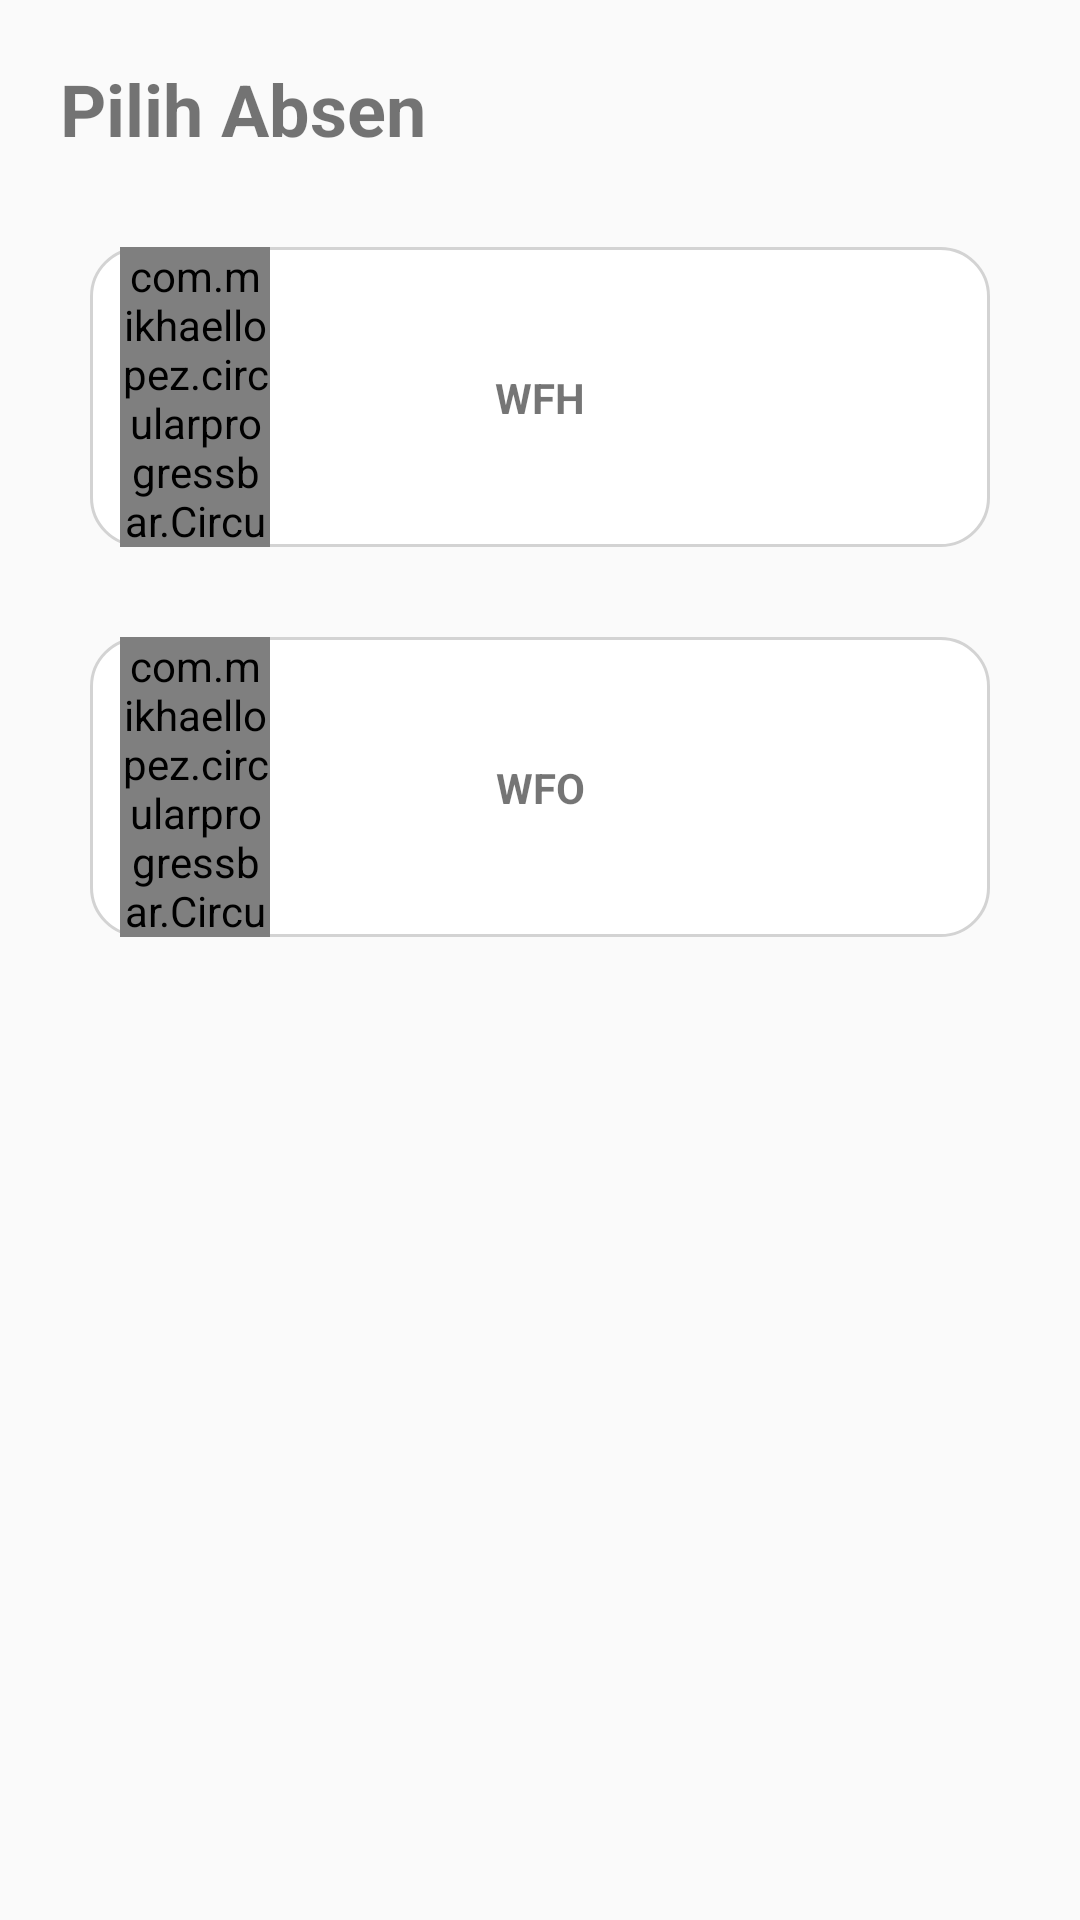

Write the Android layout XML for this screen, with the resource values it uses.
<!-- AndroidManifest.xml: application theme Theme.PushNotificationFCM -->
<!-- res/layout/activity_detail.xml -->
<?xml version="1.0" encoding="utf-8"?>
<androidx.constraintlayout.widget.ConstraintLayout xmlns:android="http://schemas.android.com/apk/res/android"
    xmlns:app="http://schemas.android.com/apk/res-auto"
    xmlns:tools="http://schemas.android.com/tools"
    android:layout_width="match_parent"
    android:layout_height="match_parent"
    tools:context=".detail.DetailActivity">

    <TextView
        android:id="@+id/tvAbsen"
        android:layout_width="wrap_content"
        android:layout_height="wrap_content"
        android:text="Pilih Absen"
        android:textSize="24dp"
        android:textStyle="bold"
        app:layout_constraintTop_toTopOf="parent"
        app:layout_constraintStart_toStartOf="parent"
        android:layout_margin="20dp"/>
    <androidx.constraintlayout.widget.ConstraintLayout
        android:id="@+id/clAbsenWfh"
        android:layout_width="match_parent"
        android:layout_height="100dp"
        android:background="@drawable/background_primary_outline_grey"
        app:layout_constraintStart_toStartOf="parent"
        app:layout_constraintEnd_toEndOf="parent"
        app:layout_constraintTop_toBottomOf="@id/tvAbsen"
        android:layout_margin="30dp">

        <com.mikhaellopez.circularprogressbar.CircularProgressBar
            android:id="@+id/circularProgressBarWfh"
            android:layout_width="50dp"
            android:layout_height="wrap_content"
            app:cpb_background_progressbar_color="#D6D5D5"
            app:cpb_background_progressbar_width="10dp"
            app:cpb_progress_direction="to_right"
            app:cpb_progressbar_color="#5DCDC0"
            app:cpb_progressbar_width="10dp"
            app:cpb_progress="40"
            app:layout_constraintStart_toStartOf="parent"
            app:layout_constraintTop_toTopOf="parent"
            app:layout_constraintBottom_toBottomOf="parent"
            android:layout_marginStart="10dp"
            app:cpb_round_border="false" />

        <TextView
            android:layout_width="wrap_content"
            android:layout_height="wrap_content"
            android:layout_margin="10dp"
            android:text="WFH"
            android:textStyle="bold"
            app:layout_constraintBottom_toBottomOf="parent"
            app:layout_constraintEnd_toEndOf="parent"
            app:layout_constraintStart_toStartOf="parent"
            app:layout_constraintTop_toTopOf="parent" />

    </androidx.constraintlayout.widget.ConstraintLayout>



    <androidx.constraintlayout.widget.ConstraintLayout
        android:id="@+id/clAbsenWfo"
        android:layout_width="match_parent"
        android:layout_height="100dp"
        android:background="@drawable/background_primary_outline_grey"
        app:layout_constraintStart_toStartOf="parent"
        app:layout_constraintEnd_toEndOf="parent"
        app:layout_constraintTop_toBottomOf="@id/clAbsenWfh"
        android:layout_margin="30dp">

                <com.mikhaellopez.circularprogressbar.CircularProgressBar
                    android:id="@+id/circularProgressBarWfo"
                    android:layout_width="50dp"
                    android:layout_height="wrap_content"
                    app:cpb_background_progressbar_color="#D6D5D5"
                    app:cpb_background_progressbar_width="10dp"
                    app:cpb_progress_direction="to_right"
                    app:cpb_progressbar_color="#5DCDC0"
                    app:cpb_progressbar_width="10dp"
                    app:cpb_progress="80"
                    app:layout_constraintStart_toStartOf="parent"
                    app:layout_constraintTop_toTopOf="parent"
                    app:layout_constraintBottom_toBottomOf="parent"
                    android:layout_marginStart="10dp"
                    app:cpb_round_border="false" />

        <TextView
            android:layout_width="wrap_content"
            android:layout_height="wrap_content"
            android:layout_margin="10dp"
            android:text="WFO"
            android:textStyle="bold"
            app:layout_constraintBottom_toBottomOf="parent"
            app:layout_constraintEnd_toEndOf="parent"
            app:layout_constraintStart_toStartOf="parent"
            app:layout_constraintTop_toTopOf="parent" />

    </androidx.constraintlayout.widget.ConstraintLayout>


    <androidx.constraintlayout.widget.ConstraintLayout
        android:id="@+id/clAbsenWfa"
        android:layout_width="match_parent"
        android:visibility="gone"
        android:layout_height="100dp"
        android:background="@drawable/background_primary_outline_grey"
        app:layout_constraintStart_toStartOf="parent"
        app:layout_constraintEnd_toEndOf="parent"
        app:layout_constraintTop_toBottomOf="@id/clAbsenWfo"
        android:layout_margin="30dp">

                <com.mikhaellopez.circularprogressbar.CircularProgressBar
                    android:id="@+id/circularProgressBarWfa"
                    android:layout_width="50dp"
                    android:layout_height="wrap_content"
                    app:cpb_background_progressbar_color="#D6D5D5"
                    app:cpb_background_progressbar_width="10dp"
                    app:cpb_progress_direction="to_right"
                    app:cpb_progressbar_color="#5DCDC0"
                    app:cpb_progressbar_width="10dp"
                    app:cpb_progress="50"
                    app:layout_constraintStart_toStartOf="parent"
                    app:layout_constraintTop_toTopOf="parent"
                    app:layout_constraintBottom_toBottomOf="parent"
                    android:layout_marginStart="10dp"
                    app:cpb_round_border="false" />

        <TextView
            android:layout_width="wrap_content"
            android:layout_height="wrap_content"
            android:layout_margin="10dp"
            android:text="WFA"
            android:textStyle="bold"
            app:layout_constraintBottom_toBottomOf="parent"
            app:layout_constraintEnd_toEndOf="parent"
            app:layout_constraintStart_toStartOf="parent"
            app:layout_constraintTop_toTopOf="parent" />

    </androidx.constraintlayout.widget.ConstraintLayout>

    <ImageView
        android:id="@+id/imgResult"
        android:layout_width="200dp"
        android:layout_marginStart="50dp"
        android:layout_height="200dp"
        app:layout_constraintStart_toStartOf="parent"
        app:layout_constraintTop_toBottomOf="@id/clAbsenWfa"
        app:layout_constraintBottom_toBottomOf="parent"/>

    <Button
        android:visibility="gone"
        android:id="@+id/btnSave"
        android:text="Kirim"
        android:layout_width="100dp"
        android:layout_height="56dp"
        app:layout_constraintBottom_toBottomOf="@+id/imgResult"
        app:layout_constraintStart_toEndOf="@id/imgResult"
        app:layout_constraintTop_toTopOf="@+id/imgResult" />
</androidx.constraintlayout.widget.ConstraintLayout>
<!-- resources referenced by this layout -->
<resources>
  <!-- drawable background_primary_outline_grey (drawable) -->
  <?xml version="1.0" encoding="utf-8"?>
  <shape xmlns:android="http://schemas.android.com/apk/res/android"
      android:shape="rectangle">
      <solid android:color="@color/white"/>
      <stroke android:color="#D3D3D3"
          android:width="1dp"/>
      <corners android:radius="16dp"/>
  </shape>
  <style name="Theme.PushNotificationFCM" parent="Theme.AppCompat.Light.NoActionBar">
          
          <item name="colorPrimary">@color/purple_500</item>
          <item name="colorPrimaryDark">@color/purple_700</item>
          <item name="colorAccent">@color/teal_200</item>
          
      </style>
  <!-- not gathered from this repository: default colours our renderer supplied (Android Studio template values) -->
  <color name="purple_500">#FF6200EE</color>
  <color name="purple_700">#FF3700B3</color>
  <color name="teal_200">#FF03DAC5</color>
  <color name="white">#FFFFFFFF</color>
</resources>
